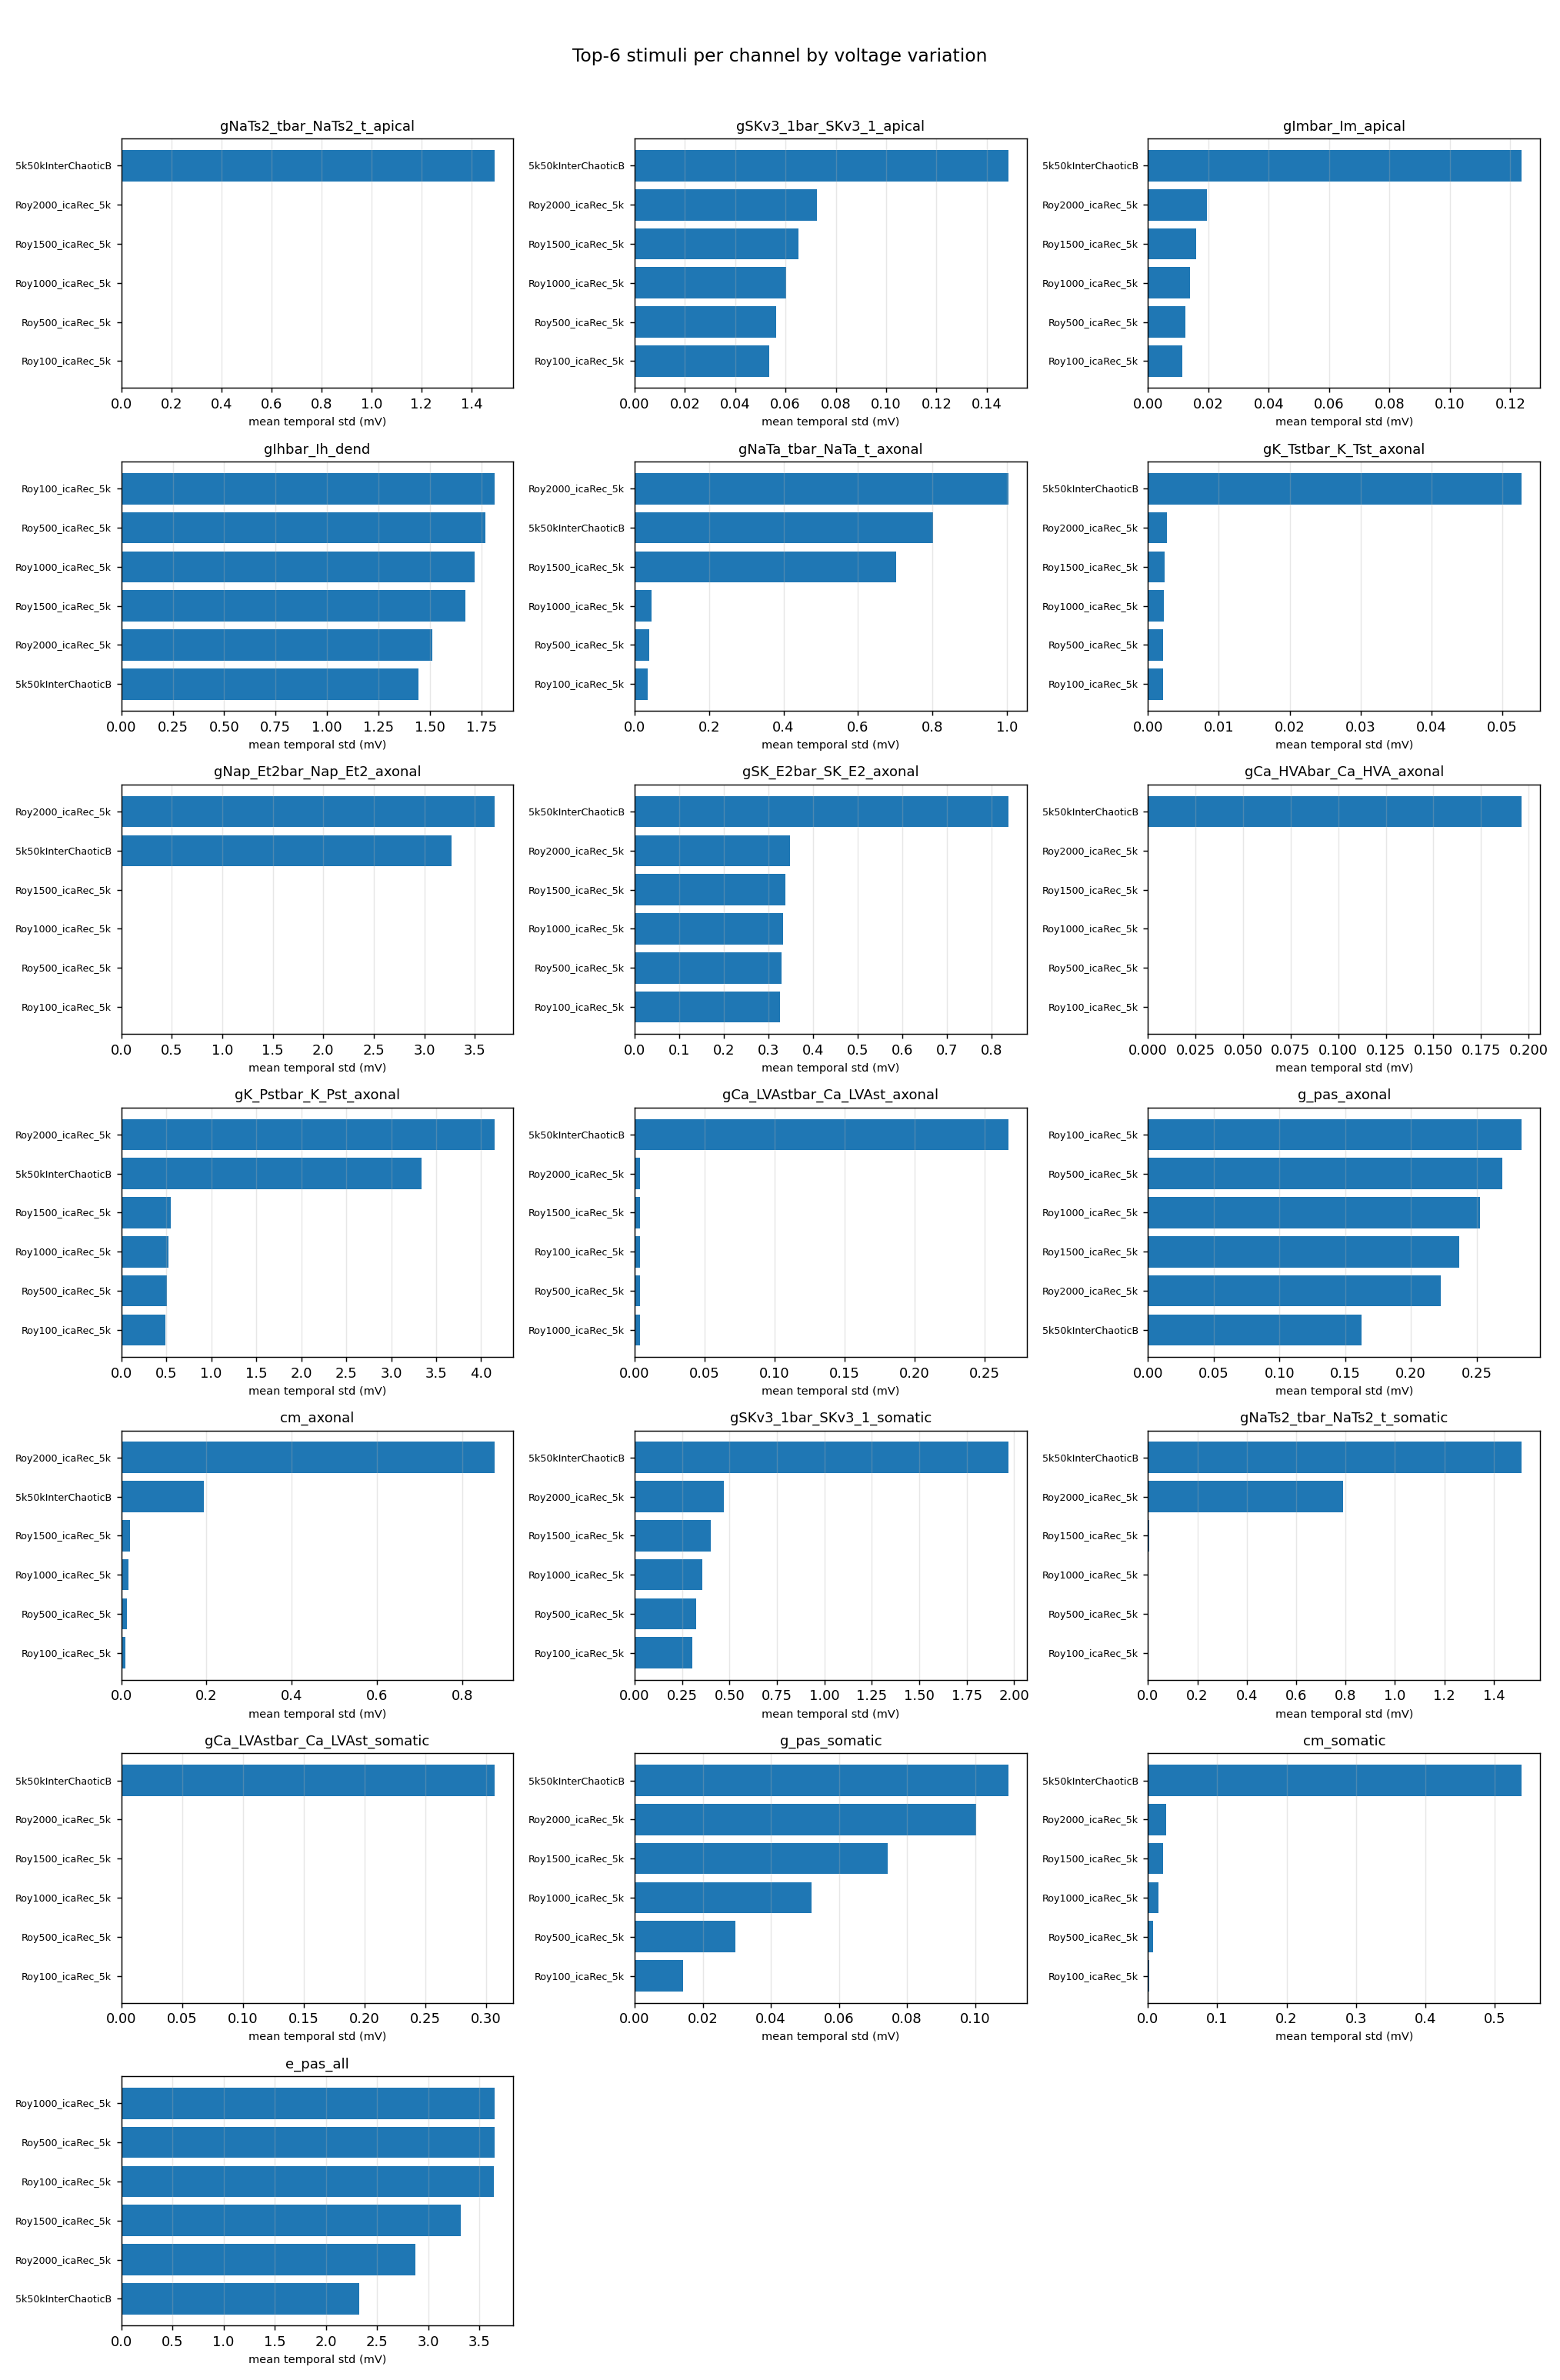

The file beside this chart, header and first rows:
channel, rank, stim, variation_mV, variation_norm
gNaTs2_tbar_NaTs2_t_apical, 1, 5k50kInterChaoticB, 1.493, 1
gNaTs2_tbar_NaTs2_t_apical, 2, Roy2000_icaRec_5k, 0.00074, 0.0005
gNaTs2_tbar_NaTs2_t_apical, 3, Roy1500_icaRec_5k, 0.00030, 0.0002
gNaTs2_tbar_NaTs2_t_apical, 4, Roy1000_icaRec_5k, 0.00019, 0.0001
gNaTs2_tbar_NaTs2_t_apical, 5, Roy500_icaRec_5k, 0.00015, 0.0001
gNaTs2_tbar_NaTs2_t_apical, 6, Roy100_icaRec_5k, 0.00013, 0.0001
gSKv3_1bar_SKv3_1_apical, 1, 5k50kInterChaoticB, 0.1485, 1
gSKv3_1bar_SKv3_1_apical, 2, Roy2000_icaRec_5k, 0.07254, 0.4885
gSKv3_1bar_SKv3_1_apical, 3, Roy1500_icaRec_5k, 0.06518, 0.4389
gSKv3_1bar_SKv3_1_apical, 4, Roy1000_icaRec_5k, 0.06036, 0.4065
gSKv3_1bar_SKv3_1_apical, 5, Roy500_icaRec_5k, 0.05633, 0.3793
gSKv3_1bar_SKv3_1_apical, 6, Roy100_icaRec_5k, 0.05350, 0.3603
gImbar_Im_apical, 1, 5k50kInterChaoticB, 0.1237, 1
gImbar_Im_apical, 2, Roy2000_icaRec_5k, 0.01950, 0.1576
gImbar_Im_apical, 3, Roy1500_icaRec_5k, 0.01605, 0.1297
gImbar_Im_apical, 4, Roy1000_icaRec_5k, 0.01394, 0.1127
gImbar_Im_apical, 5, Roy500_icaRec_5k, 0.01238, 0.1001
gImbar_Im_apical, 6, Roy100_icaRec_5k, 0.01142, 0.0923
gIhbar_Ih_dend, 1, Roy100_icaRec_5k, 1.814, 1
gIhbar_Ih_dend, 2, Roy500_icaRec_5k, 1.768, 0.9748
gIhbar_Ih_dend, 3, Roy1000_icaRec_5k, 1.716, 0.9461
gIhbar_Ih_dend, 4, Roy1500_icaRec_5k, 1.67, 0.9205
gIhbar_Ih_dend, 5, Roy2000_icaRec_5k, 1.511, 0.8333
gIhbar_Ih_dend, 6, 5k50kInterChaoticB, 1.444, 0.7959
gNaTa_tbar_NaTa_t_axonal, 1, Roy2000_icaRec_5k, 1.004, 1
gNaTa_tbar_NaTa_t_axonal, 2, 5k50kInterChaoticB, 0.8022, 0.7992
gNaTa_tbar_NaTa_t_axonal, 3, Roy1500_icaRec_5k, 0.7036, 0.7010
gNaTa_tbar_NaTa_t_axonal, 4, Roy1000_icaRec_5k, 0.04478, 0.0446
gNaTa_tbar_NaTa_t_axonal, 5, Roy500_icaRec_5k, 0.03859, 0.0384
gNaTa_tbar_NaTa_t_axonal, 6, Roy100_icaRec_5k, 0.03592, 0.0358
gK_Tstbar_K_Tst_axonal, 1, 5k50kInterChaoticB, 0.05273, 1
gK_Tstbar_K_Tst_axonal, 2, Roy2000_icaRec_5k, 0.00272, 0.0516
gK_Tstbar_K_Tst_axonal, 3, Roy1500_icaRec_5k, 0.00235, 0.0446
gK_Tstbar_K_Tst_axonal, 4, Roy1000_icaRec_5k, 0.00223, 0.0423
gK_Tstbar_K_Tst_axonal, 5, Roy500_icaRec_5k, 0.00214, 0.0406
gK_Tstbar_K_Tst_axonal, 6, Roy100_icaRec_5k, 0.00208, 0.0395
gNap_Et2bar_Nap_Et2_axonal, 1, Roy2000_icaRec_5k, 3.697, 1
gNap_Et2bar_Nap_Et2_axonal, 2, 5k50kInterChaoticB, 3.267, 0.8837
gNap_Et2bar_Nap_Et2_axonal, 3, Roy1500_icaRec_5k, 0.00290, 0.0008
gNap_Et2bar_Nap_Et2_axonal, 4, Roy1000_icaRec_5k, 0.00137, 0.0004
gNap_Et2bar_Nap_Et2_axonal, 5, Roy500_icaRec_5k, 0.00101, 0.0003
gNap_Et2bar_Nap_Et2_axonal, 6, Roy100_icaRec_5k, 0.00089, 0.0002
gSK_E2bar_SK_E2_axonal, 1, 5k50kInterChaoticB, 0.8365, 1
gSK_E2bar_SK_E2_axonal, 2, Roy2000_icaRec_5k, 0.3484, 0.4165
gSK_E2bar_SK_E2_axonal, 3, Roy1500_icaRec_5k, 0.3371, 0.4030
gSK_E2bar_SK_E2_axonal, 4, Roy1000_icaRec_5k, 0.333, 0.3982
gSK_E2bar_SK_E2_axonal, 5, Roy500_icaRec_5k, 0.3289, 0.3933
gSK_E2bar_SK_E2_axonal, 6, Roy100_icaRec_5k, 0.3252, 0.3888
gCa_HVAbar_Ca_HVA_axonal, 1, 5k50kInterChaoticB, 0.1963, 1
gCa_HVAbar_Ca_HVA_axonal, 2, Roy2000_icaRec_5k, 0.00000, 0.0000
gCa_HVAbar_Ca_HVA_axonal, 3, Roy1500_icaRec_5k, 0.00000, 0.0000
gCa_HVAbar_Ca_HVA_axonal, 4, Roy1000_icaRec_5k, 0.00000, 0.0000
gCa_HVAbar_Ca_HVA_axonal, 5, Roy500_icaRec_5k, 0.00000, 0.0000
gCa_HVAbar_Ca_HVA_axonal, 6, Roy100_icaRec_5k, 0.00000, 0.0000
gK_Pstbar_K_Pst_axonal, 1, Roy2000_icaRec_5k, 4.151, 1
gK_Pstbar_K_Pst_axonal, 2, 5k50kInterChaoticB, 3.335, 0.8034
gK_Pstbar_K_Pst_axonal, 3, Roy1500_icaRec_5k, 0.5472, 0.1318
gK_Pstbar_K_Pst_axonal, 4, Roy1000_icaRec_5k, 0.5251, 0.1265
gK_Pstbar_K_Pst_axonal, 5, Roy500_icaRec_5k, 0.5064, 0.1220
gK_Pstbar_K_Pst_axonal, 6, Roy100_icaRec_5k, 0.4926, 0.1187
... 54 more rows
